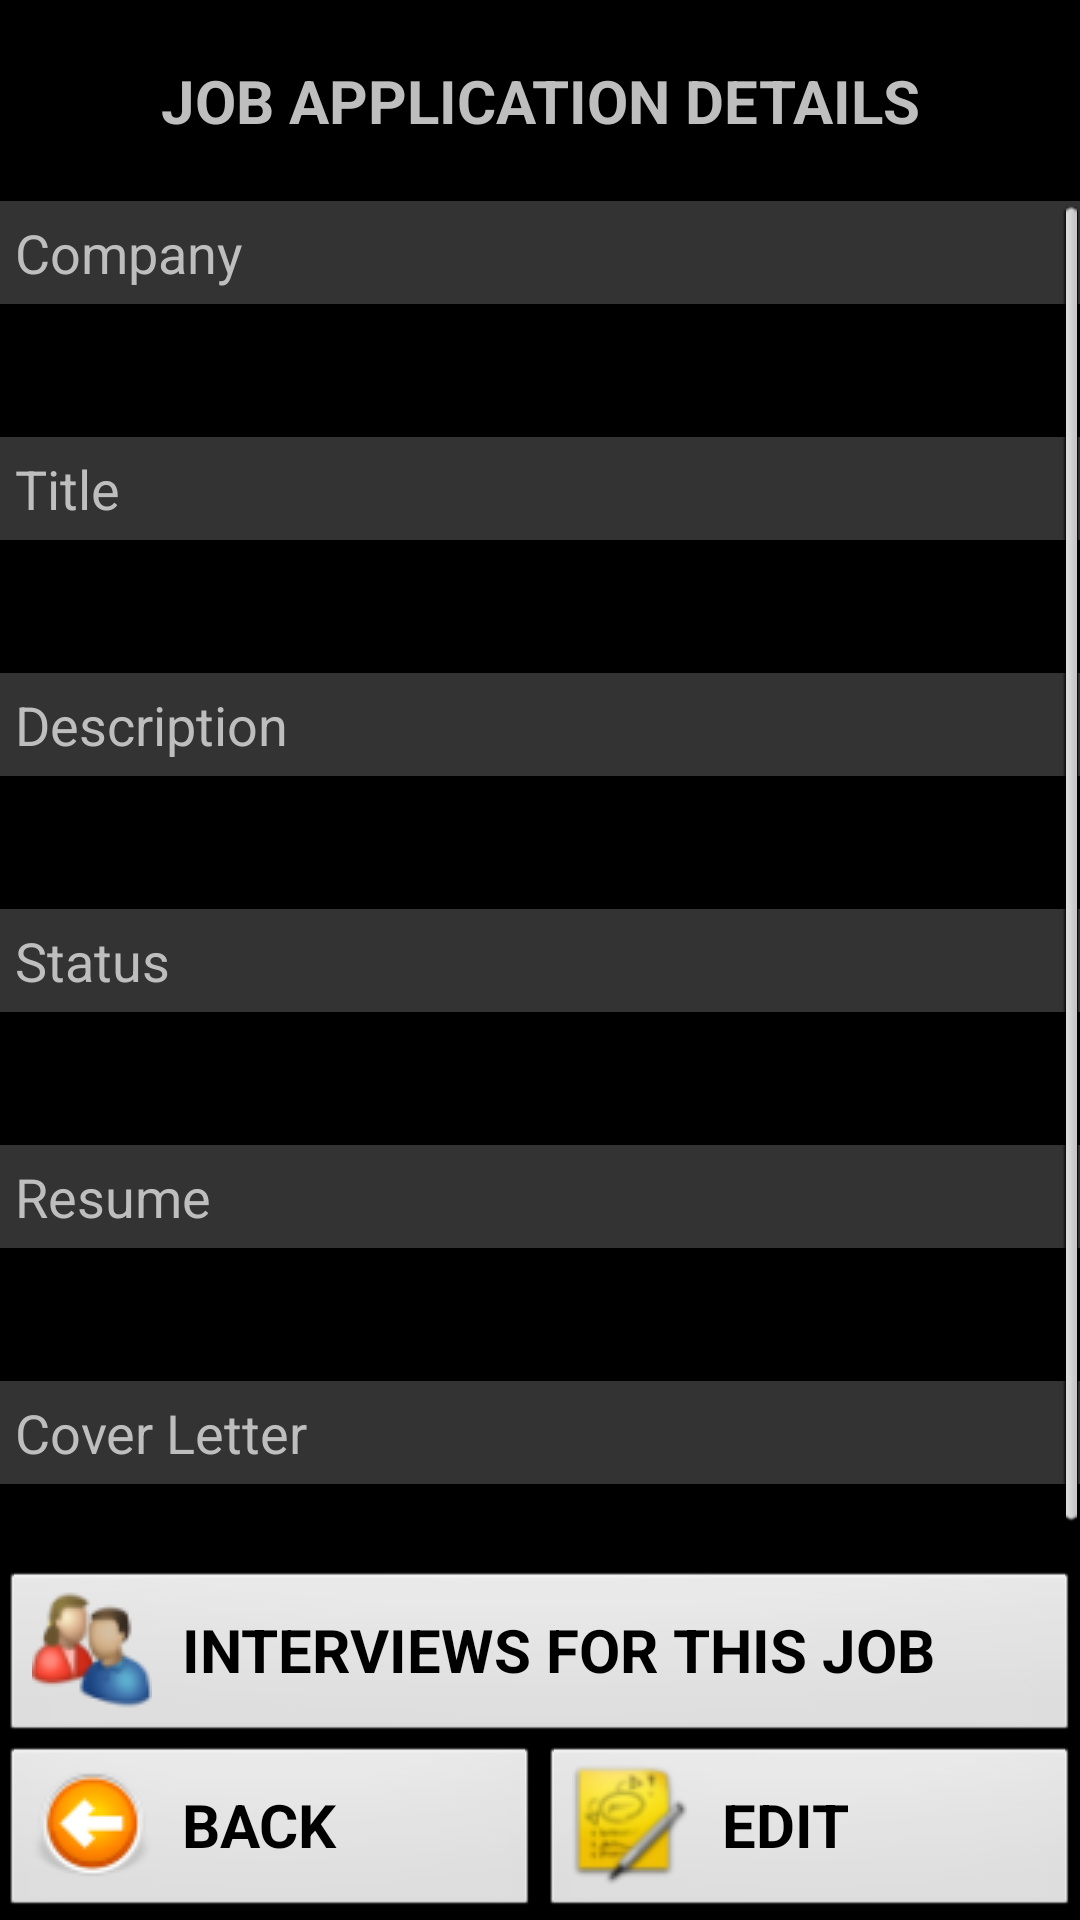

Android layout source for this screen:
<!-- AndroidManifest.xml: application theme AppTheme -->
<!-- res/layout/activity_job_details.xml -->
<LinearLayout xmlns:android="http://schemas.android.com/apk/res/android"
    android:id="@+id/mainContainer"
    android:layout_width="match_parent"
    android:layout_height="match_parent"
    android:orientation="vertical">

    <TextView
        style="@style/ScreenTitle"
        android:text="JOB APPLICATION DETAILS" />

    <ScrollView
        android:layout_height="fill_parent"
        android:layout_width="match_parent"
        android:layout_weight="1">

        <LinearLayout
            android:layout_height="wrap_content"
            android:layout_width="match_parent"
            android:orientation="vertical">

            <TextView
                style="@style/fieldName"
                android:text="Company" />

            <TextView
                style="@style/field"
                android:id="@+id/company" />

            <TextView
                style="@style/fieldName"
                android:text="Title" />

            <TextView
                style="@style/field"
                android:id="@+id/title" />

            <TextView
                style="@style/fieldName"
                android:text="Description" />

            <TextView
                style="@style/field"
                android:id="@+id/description" />

            <TextView
                style="@style/fieldName"
                android:text="Status" />

            <TextView
                style="@style/field"
                android:id="@+id/status" />

            <TextView
                style="@style/fieldName"
                android:text="Resume" />

            <TextView
                style="@style/field"
                android:id="@+id/resume" />

            <TextView
                style="@style/fieldName"
                android:text="Cover Letter" />

            <TextView
                style="@style/field"
                android:id="@+id/cover_letter" />
        </LinearLayout>

    </ScrollView>

    <LinearLayout
        android:layout_height="wrap_content"
        android:layout_width="match_parent"
        android:orientation="vertical">

        <Button
            style="@style/SmallButton"
            android:drawableLeft="@drawable/interviews"
            android:id="@+id/cancel"
            android:text="INTERVIEWS FOR THIS JOB"
            android:onClick="navigateToListInterviews" />

        <LinearLayout
            android:layout_height="wrap_content"
            android:layout_width="match_parent">

            <Button
                style="@style/SmallButton"
                android:drawableLeft="@drawable/icon_arrow_left"
                android:id="@+id/cancel"
                android:text="BACK"
                android:onClick="navigateToListApplications" />

            <Button
                style="@style/SmallButton"
                android:drawableLeft="@drawable/applications"
                android:id="@+id/edit"
                android:text="EDIT"
                android:onClick="navigateToEditApplication" />
        </LinearLayout>
    </LinearLayout>

</LinearLayout>
<!-- resources referenced by this layout -->
<resources>
  <!-- drawable applications: png bitmap (drawable, 4153 bytes) -->
  <!-- drawable icon_arrow_left: png bitmap (drawable, 2913 bytes) -->
  <!-- drawable interviews: png bitmap (drawable, 3838 bytes) -->
  <style name="ScreenTitle">
          <item name="android:layout_width">match_parent</item>
          <item name="android:layout_height">wrap_content</item>
          <item name="android:textSize">20sp</item>
          <item name="android:typeface">sans</item>
          <item name="android:textStyle">bold</item>
          <item name="android:gravity">center</item>
          <item name="android:color">@color/buttonText</item>
          <item name="android:padding">20dp</item>
      </style>
  <style name="SmallButton" parent="MainButton">
          <item name="android:layout_width">fill_parent</item>
          <item name="android:layout_weight">1</item>
      </style>
  <style name="field" parent="commonText">
          <item name="android:padding">5dp</item>
      </style>
  <style name="fieldName">
          <item name="android:layout_width">match_parent</item>
          <item name="android:layout_height">wrap_content</item>
          <item name="android:textSize">18sp</item>
          <item name="android:typeface">sans</item>
          <item name="android:color">@color/buttonText</item>
          <item name="android:background">#333333</item>
          <item name="android:padding">5dp</item>
      </style>
  <style name="AppTheme" parent="AppBaseTheme">
          
      </style>
  <color name="buttonText">#666666</color>
  <style name="MainButton">
          <item name="android:layout_width">match_parent</item>
          <item name="android:layout_height">wrap_content</item>
          <item name="android:textSize">20sp</item>
          <item name="android:typeface">sans</item>
          <item name="android:textStyle">bold</item>
          <item name="android:gravity">center_vertical</item>
          <item name="android:drawablePadding">10dp</item>
          <item name="android:color">@color/buttonText</item>
      </style>
  <style name="commonText">
          <item name="android:layout_width">match_parent</item>
          <item name="android:layout_height">wrap_content</item>
          <item name="android:textSize">18sp</item>
          <item name="android:typeface">sans</item>
          <item name="android:color">@color/buttonText</item>
          <item name="android:layout_marginBottom">10dp</item>
      </style>
  <style name="AppBaseTheme" parent="android:Theme.Black.NoTitleBar.Fullscreen">
          
      </style>
</resources>
